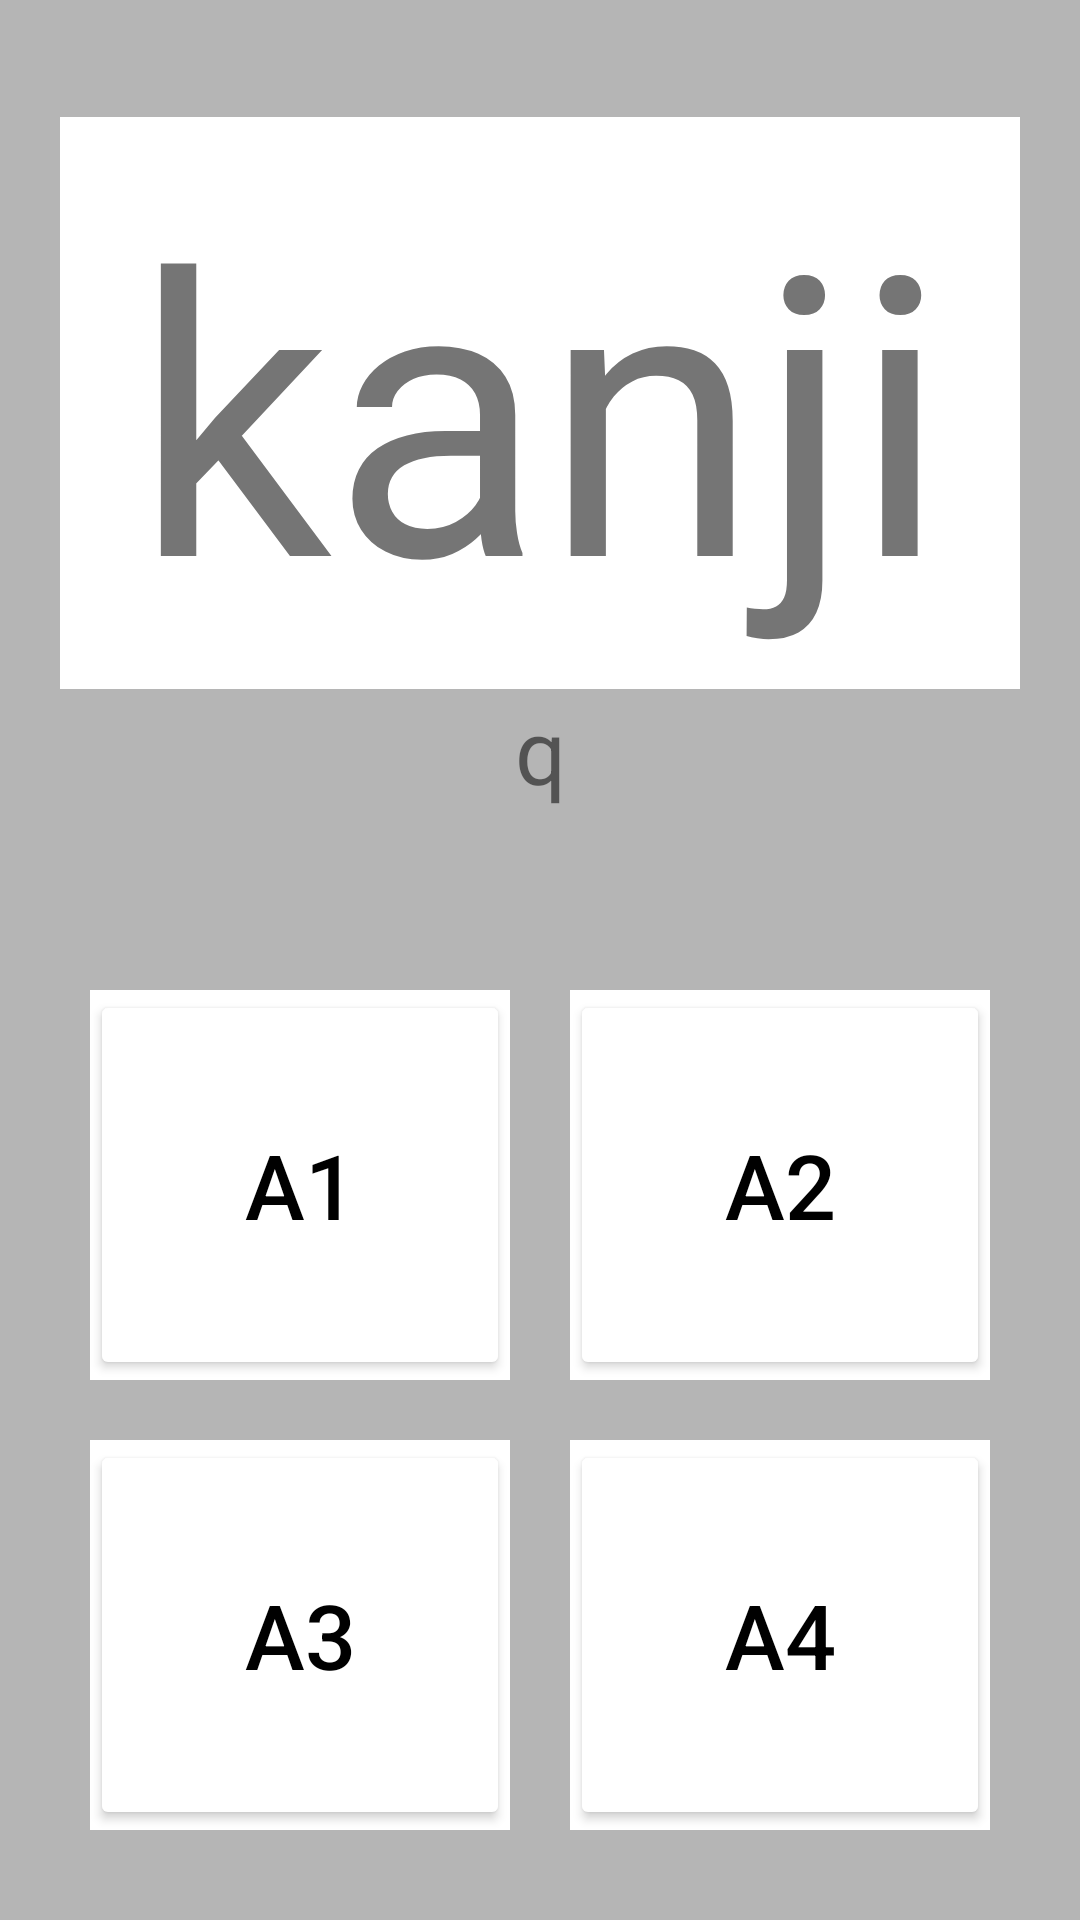

Layout XML and referenced resources for this Android screen:
<!-- AndroidManifest.xml: application theme Theme.KanjiBattle -->
<!-- res/layout/activity_game.xml -->
<?xml version="1.0" encoding="utf-8"?>
<androidx.constraintlayout.widget.ConstraintLayout xmlns:android="http://schemas.android.com/apk/res/android"
    xmlns:app="http://schemas.android.com/apk/res-auto"
    xmlns:tools="http://schemas.android.com/tools"
    android:layout_width="match_parent"
    android:layout_height="match_parent"
    android:background="#B5B5B5"
    tools:context=".GameActivity">

    <LinearLayout
        android:layout_width="match_parent"
        android:layout_height="match_parent"
        android:orientation="vertical"
        android:layout_margin="20dp"
        android:weightSum="2">

        <TextView
            android:id="@+id/progress"
            android:layout_width="match_parent"
            android:layout_height="wrap_content"></TextView>
        <LinearLayout
            android:layout_width="match_parent"
            android:layout_height="match_parent"
            android:scaleType="fitCenter"
            android:adjustViewBounds="true"
            android:background="#ffffff"
            android:layout_weight="2"
            android:weightSum="2">

            <TextView
                android:id="@+id/main_txt"
                android:layout_width="match_parent"
                android:layout_height="match_parent"
                android:gravity="center"
                android:text="kanji"
                android:textSize="130dp"></TextView>
        </LinearLayout>
        <TextView
            android:id="@+id/question"
            android:layout_width="match_parent"
            android:layout_height="wrap_content"
            android:gravity="center"
            android:text="q"
            android:textSize="30dp"></TextView>
        <LinearLayout
            android:layout_width="match_parent"
            android:layout_height="300dp"
            android:layout_marginTop="50dp"
            android:layout_weight="3"
            android:weightSum="2"
            android:orientation="vertical"
            android:background="#B5B5B5"
            android:showDividers="middle">
            
            <LinearLayout
                android:layout_width="match_parent"
                android:layout_height="match_parent"
                android:layout_weight="1"
                android:weightSum="2"
                android:background="#B5B5B5">

                <LinearLayout
                    android:layout_width="match_parent"
                    android:layout_height="match_parent"
                    android:layout_weight="1"
                    android:weightSum="2"
                    android:background="#ffffff"
                    android:layout_margin="10dp">
                    <Button
                        android:id="@+id/a_1"
                        android:layout_width="match_parent"
                        android:layout_height="match_parent"
                        android:gravity="center"
                        android:text="a1"
                        app:backgroundTint="@android:color/white"
                        android:textColor="#000000"
                        android:onClick="check"
                        android:textSize="30dp"></Button>
                </LinearLayout>
                <LinearLayout
                    android:layout_width="match_parent"
                    android:layout_height="match_parent"
                    android:layout_weight="1"
                    android:weightSum="2"
                    android:background="#ffffff"
                    android:layout_margin="10dp">
                    <Button
                        android:id="@+id/a_2"
                        android:layout_width="match_parent"
                        android:layout_height="match_parent"
                        android:gravity="center"
                        android:text="a2"
                        app:backgroundTint="@android:color/white"
                        android:textColor="#000000"
                        android:onClick="check"
                        android:textSize="30dp"></Button>
                </LinearLayout>
            </LinearLayout>

            <LinearLayout
                android:layout_width="match_parent"
                android:layout_height="match_parent"
                android:layout_weight="1"
                android:weightSum="2"
                android:background="#B5B5B5">

                <LinearLayout
                    android:layout_width="match_parent"
                    android:layout_height="match_parent"
                    android:layout_weight="1"
                    android:weightSum="2"
                    android:background="#ffffff"
                    android:layout_margin="10dp">
                    <Button
                        android:id="@+id/a_3"
                        android:layout_width="match_parent"
                        android:layout_height="match_parent"
                        android:gravity="center"
                        android:text="a3"
                        app:backgroundTint="@android:color/white"
                        android:textColor="#000000"
                        android:onClick="check"
                        android:textSize="30dp"></Button>
                </LinearLayout>
                <LinearLayout
                    android:layout_width="match_parent"
                    android:layout_height="match_parent"
                    android:layout_weight="1"
                    android:weightSum="2"
                    android:background="#ffffff"
                    android:layout_margin="10dp">
                    <Button
                        android:id="@+id/a_4"
                        android:layout_width="match_parent"
                        android:layout_height="match_parent"
                        android:gravity="center"
                        android:text="a4"
                        app:backgroundTint="@android:color/white"
                        android:textColor="#000000"
                        android:onClick="check"
                        android:textSize="30dp"></Button>
                </LinearLayout>
            </LinearLayout>
        </LinearLayout>


    </LinearLayout>
</androidx.constraintlayout.widget.ConstraintLayout>
<!-- resources referenced by this layout -->
<resources>
  <style name="Theme.KanjiBattle" parent="Theme.MaterialComponents.DayNight.DarkActionBar">
          
          <item name="colorPrimary">@color/purple_500</item>
          <item name="colorPrimaryVariant">@color/purple_700</item>
          <item name="colorOnPrimary">@color/white</item>
          
          <item name="colorSecondary">@color/teal_200</item>
          <item name="colorSecondaryVariant">@color/teal_700</item>
          <item name="colorOnSecondary">@color/black</item>
          
          <item name="android:statusBarColor" tools:targetApi="l">?attr/colorPrimaryVariant</item>
          
      </style>
  <!-- not gathered from this repository: default colours our renderer supplied (Android Studio template values) -->
  <color name="purple_500">#FF6200EE</color>
  <color name="purple_700">#FF3700B3</color>
  <color name="teal_200">#FF03DAC5</color>
  <color name="teal_700">#FF018786</color>
  <color name="black">#FF000000</color>
  <color name="white">#FFFFFFFF</color>
</resources>
